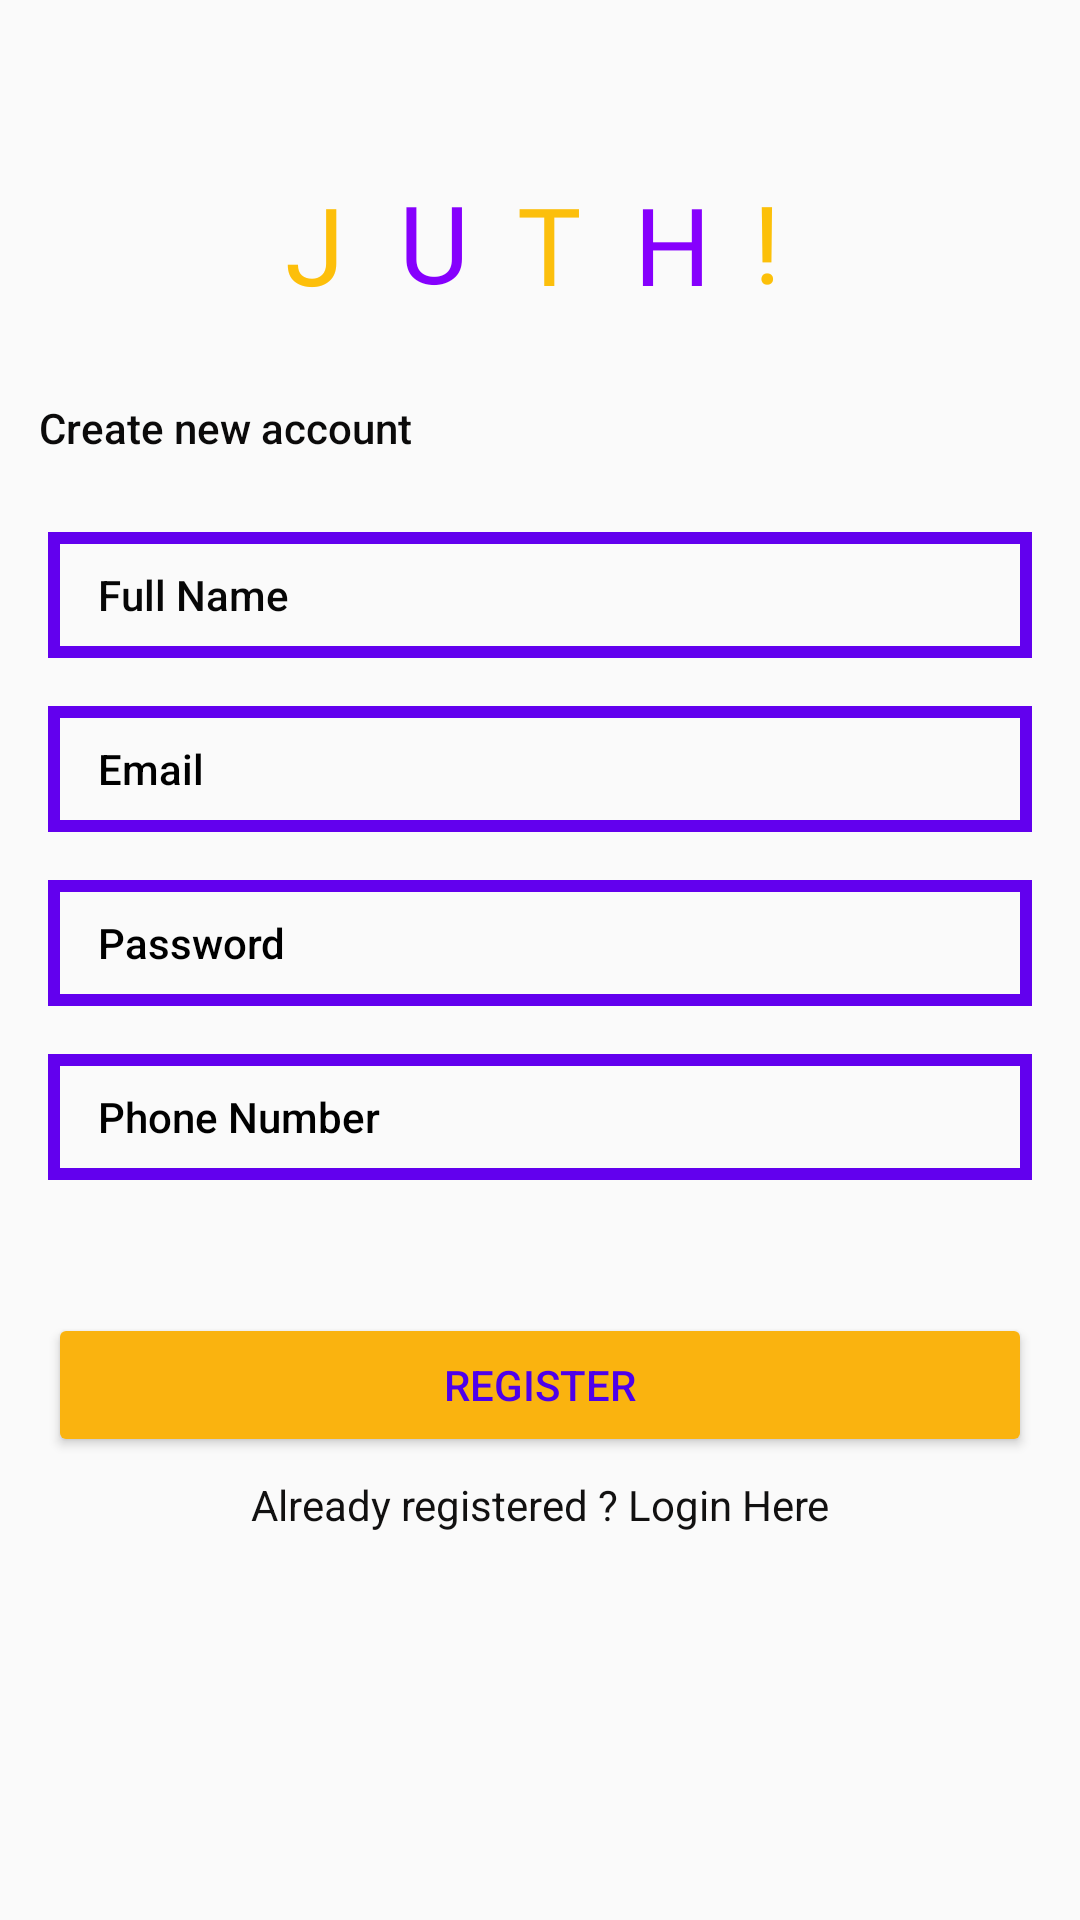

The Android layout XML behind this screen, and the referenced resources:
<!-- AndroidManifest.xml: application theme Theme.AuthenticatorApp -->
<!-- res/layout/activity_register.xml -->
<?xml version="1.0" encoding="utf-8"?>
<androidx.constraintlayout.widget.ConstraintLayout xmlns:android="http://schemas.android.com/apk/res/android"
    xmlns:app="http://schemas.android.com/apk/res-auto"
    xmlns:tools="http://schemas.android.com/tools"
    android:layout_width="match_parent"
    android:layout_height="match_parent"
    tools:context=".Register">

    <TextView
        android:id="@+id/textView"
        android:layout_width="39dp"
        android:layout_height="41dp"
        android:layout_marginStart="8dp"
        android:layout_marginLeft="8dp"
        android:layout_marginEnd="200dp"
        android:layout_marginRight="200dp"
        android:fontFamily="@font/audiowide"
        android:text="U"
        android:textColor="#8600FD"
        android:textColorLink="#FFFFFF"
        android:textSize="36sp"
        app:layout_constraintBottom_toBottomOf="parent"
        app:layout_constraintEnd_toEndOf="parent"
        app:layout_constraintHorizontal_bias="0.3"
        app:layout_constraintStart_toEndOf="@+id/textView3"
        app:layout_constraintTop_toTopOf="parent"
        app:layout_constraintVertical_bias="0.094" />

    <TextView
        android:id="@+id/textView5"
        android:layout_width="30dp"
        android:layout_height="40dp"
        android:layout_marginEnd="156dp"
        android:layout_marginRight="156dp"
        android:fontFamily="@font/audiowide"
        android:text="T"
        android:textColor="#FCBF0C"
        android:textColorLink="#FFFFFF"
        android:textSize="36sp"
        app:layout_constraintBottom_toBottomOf="parent"
        app:layout_constraintEnd_toEndOf="parent"
        app:layout_constraintHorizontal_bias="0.193"
        app:layout_constraintStart_toEndOf="@+id/textView"
        app:layout_constraintTop_toTopOf="parent"
        app:layout_constraintVertical_bias="0.095" />

    <TextView
        android:id="@+id/textView6"
        android:layout_width="31dp"
        android:layout_height="41dp"
        android:layout_marginStart="8dp"
        android:layout_marginLeft="8dp"
        android:layout_marginEnd="112dp"
        android:layout_marginRight="112dp"
        android:fontFamily="@font/audiowide"
        android:text="H"
        android:textColor="#8600FD"
        android:textColorLink="#FFFFFF"
        android:textSize="36sp"
        app:layout_constraintBottom_toBottomOf="parent"
        app:layout_constraintEnd_toEndOf="parent"
        app:layout_constraintHorizontal_bias="0.156"
        app:layout_constraintStart_toEndOf="@+id/textView5"
        app:layout_constraintTop_toTopOf="parent"
        app:layout_constraintVertical_bias="0.095" />


    <TextView
        android:id="@+id/textView7"
        android:layout_width="20dp"
        android:layout_height="41dp"
        android:layout_marginStart="8dp"
        android:layout_marginLeft="8dp"
        android:layout_marginEnd="64dp"
        android:layout_marginRight="64dp"
        android:fontFamily="@font/audiowide"
        android:text="!"
        android:textColor="#FCC009"
        android:textColorLink="#FFFFFF"
        android:textSize="36sp"
        app:layout_constraintBottom_toBottomOf="parent"
        app:layout_constraintEnd_toEndOf="parent"
        app:layout_constraintHorizontal_bias="0.021"
        app:layout_constraintStart_toEndOf="@+id/textView6"
        app:layout_constraintTop_toTopOf="parent"
        app:layout_constraintVertical_bias="0.094" />

    <TextView
        android:id="@+id/textView3"
        android:layout_width="35dp"
        android:layout_height="41dp"
        android:fontFamily="@font/audiowide"
        android:text="J"
        android:textColor="#FDBF0A"
        android:textColorLink="#FFFFFF"
        android:textSize="36sp"
        app:layout_constraintBottom_toBottomOf="parent"
        app:layout_constraintEnd_toEndOf="parent"
        app:layout_constraintHorizontal_bias="0.292"
        app:layout_constraintStart_toStartOf="parent"
        app:layout_constraintTop_toTopOf="parent"
        app:layout_constraintVertical_bias="0.095" />

    <TextView
        android:id="@+id/textView2"
        android:layout_width="wrap_content"
        android:layout_height="wrap_content"
        android:fontFamily="sans-serif-medium"
        android:text="Create new account"
        android:textColor="#0B0A0A"
        app:layout_constraintBottom_toBottomOf="parent"
        app:layout_constraintEnd_toEndOf="parent"
        app:layout_constraintHorizontal_bias="0.055"
        app:layout_constraintStart_toStartOf="parent"
        app:layout_constraintTop_toTopOf="parent"
        app:layout_constraintVertical_bias="0.214" />

    <EditText
        android:id="@+id/fullName"
        android:layout_width="0dp"
        android:layout_height="42dp"
        android:layout_marginStart="16dp"
        android:layout_marginLeft="16dp"
        android:layout_marginEnd="16dp"
        android:layout_marginRight="16dp"
        android:background="@drawable/textview_border"
        android:ems="10"
        android:fontFamily="sans-serif-medium"
        android:hint="Full Name"
        android:inputType="textPersonName"
        android:paddingLeft="50px"
        android:textColor="@color/black"
        android:textColorHint="#070707"
        android:textSize="14sp"
        app:layout_constraintBottom_toBottomOf="parent"
        app:layout_constraintEnd_toEndOf="parent"
        app:layout_constraintHorizontal_bias="0.0"
        app:layout_constraintStart_toStartOf="parent"
        app:layout_constraintTop_toBottomOf="@+id/textView2"
        app:layout_constraintVertical_bias="0.057" />

    <EditText
        android:id="@+id/Email"
        android:layout_width="0dp"
        android:layout_height="42dp"
        android:layout_marginStart="16dp"
        android:layout_marginLeft="16dp"
        android:layout_marginTop="16dp"
        android:layout_marginEnd="16dp"
        android:layout_marginRight="16dp"
        android:background="@drawable/textview_border"
        android:ems="10"
        android:fontFamily="sans-serif-medium"
        android:hint="Email"
        android:inputType="textEmailAddress"
        android:paddingLeft="50px"
        android:textColor="@color/black"
        android:textColorHint="@color/black"
        android:textSize="14sp"
        app:layout_constraintEnd_toEndOf="parent"
        app:layout_constraintStart_toStartOf="parent"
        app:layout_constraintTop_toBottomOf="@+id/fullName" />

    <EditText
        android:id="@+id/password"
        android:layout_width="0dp"
        android:layout_height="42dp"
        android:layout_marginStart="16dp"
        android:layout_marginLeft="16dp"
        android:layout_marginTop="16dp"
        android:layout_marginEnd="16dp"
        android:layout_marginRight="16dp"
        android:background="@drawable/textview_border"
        android:ems="10"
        android:fontFamily="sans-serif-medium"
        android:hint="Password"
        android:inputType="textPassword"
        android:paddingLeft="50px"
        android:textColor="@color/black"
        android:textColorHint="@color/black"
        android:textSize="14sp"
        app:layout_constraintEnd_toEndOf="parent"
        app:layout_constraintStart_toStartOf="parent"
        app:layout_constraintTop_toBottomOf="@+id/Email" />

    <EditText
        android:id="@+id/phone"
        android:layout_width="0dp"
        android:layout_height="42dp"
        android:layout_marginStart="16dp"
        android:layout_marginLeft="16dp"
        android:layout_marginTop="16dp"
        android:layout_marginEnd="16dp"
        android:layout_marginRight="16dp"
        android:background="@drawable/textview_border"
        android:ems="10"
        android:fontFamily="sans-serif-medium"
        android:hint="Phone Number"
        android:inputType="textPhonetic"
        android:paddingLeft="50px"
        android:textColor="@color/black"
        android:textColorHint="@color/black"
        android:textSize="14sp"
        app:layout_constraintEnd_toEndOf="parent"
        app:layout_constraintStart_toStartOf="parent"
        app:layout_constraintTop_toBottomOf="@+id/password" />

    <Button
        android:id="@+id/registerBtn"
        android:layout_width="0dp"
        android:layout_height="wrap_content"
        android:layout_marginStart="16dp"
        android:layout_marginLeft="16dp"
        android:layout_marginTop="36dp"
        android:layout_marginEnd="16dp"
        android:layout_marginRight="16dp"
        android:text="Register"
        android:textColor="#4E00EA"
        app:backgroundTint="#FAB30F"
        app:layout_constraintBottom_toBottomOf="parent"
        app:layout_constraintEnd_toEndOf="parent"
        app:layout_constraintHorizontal_bias="0.0"
        app:layout_constraintStart_toStartOf="parent"
        app:layout_constraintTop_toBottomOf="@+id/phone"
        app:layout_constraintVertical_bias="0.052" />

    <TextView
        android:id="@+id/createText"
        android:layout_width="wrap_content"
        android:layout_height="wrap_content"
        android:text="Already registered ? Login Here"
        android:textColor="#121111"
        app:layout_constraintBottom_toBottomOf="parent"
        app:layout_constraintEnd_toEndOf="parent"
        app:layout_constraintStart_toStartOf="parent"
        app:layout_constraintTop_toBottomOf="@+id/registerBtn"
        app:layout_constraintVertical_bias="0.046" />


</androidx.constraintlayout.widget.ConstraintLayout>
<!-- resources referenced by this layout -->
<resources>
  <color name="black">#FF000000</color>
  <!-- drawable textview_border (drawable) -->
  <?xml version="1.0" encoding="utf-8"?>
  <shape xmlns:android="http://schemas.android.com/apk/res/android"
      android:shape="rectangle">
  
      <stroke
          android:color="@color/design_default_color_primary"
          android:width="4dp"></stroke>
  </shape>
  <style name="Theme.AuthenticatorApp" parent="Theme.AppCompat.Light.NoActionBar">
          
          <item name="colorPrimary">@color/purple_500</item>
          <item name="colorPrimaryVariant">@color/purple_700</item>
          <item name="colorOnPrimary">@color/white</item>
          
          <item name="colorSecondary">@color/teal_200</item>
          <item name="colorSecondaryVariant">@color/teal_700</item>
          <item name="colorOnSecondary">@color/black</item>
          
          <item name="android:statusBarColor" tools:targetApi="l">?attr/colorPrimaryVariant</item>
          
      </style>
  <color name="purple_500">#FF6200EE</color>
  <color name="purple_700">#FF3700B3</color>
  <color name="white">#FFFFFFFF</color>
  <color name="teal_200">#FF03DAC5</color>
  <color name="teal_700">#FF018786</color>
</resources>
